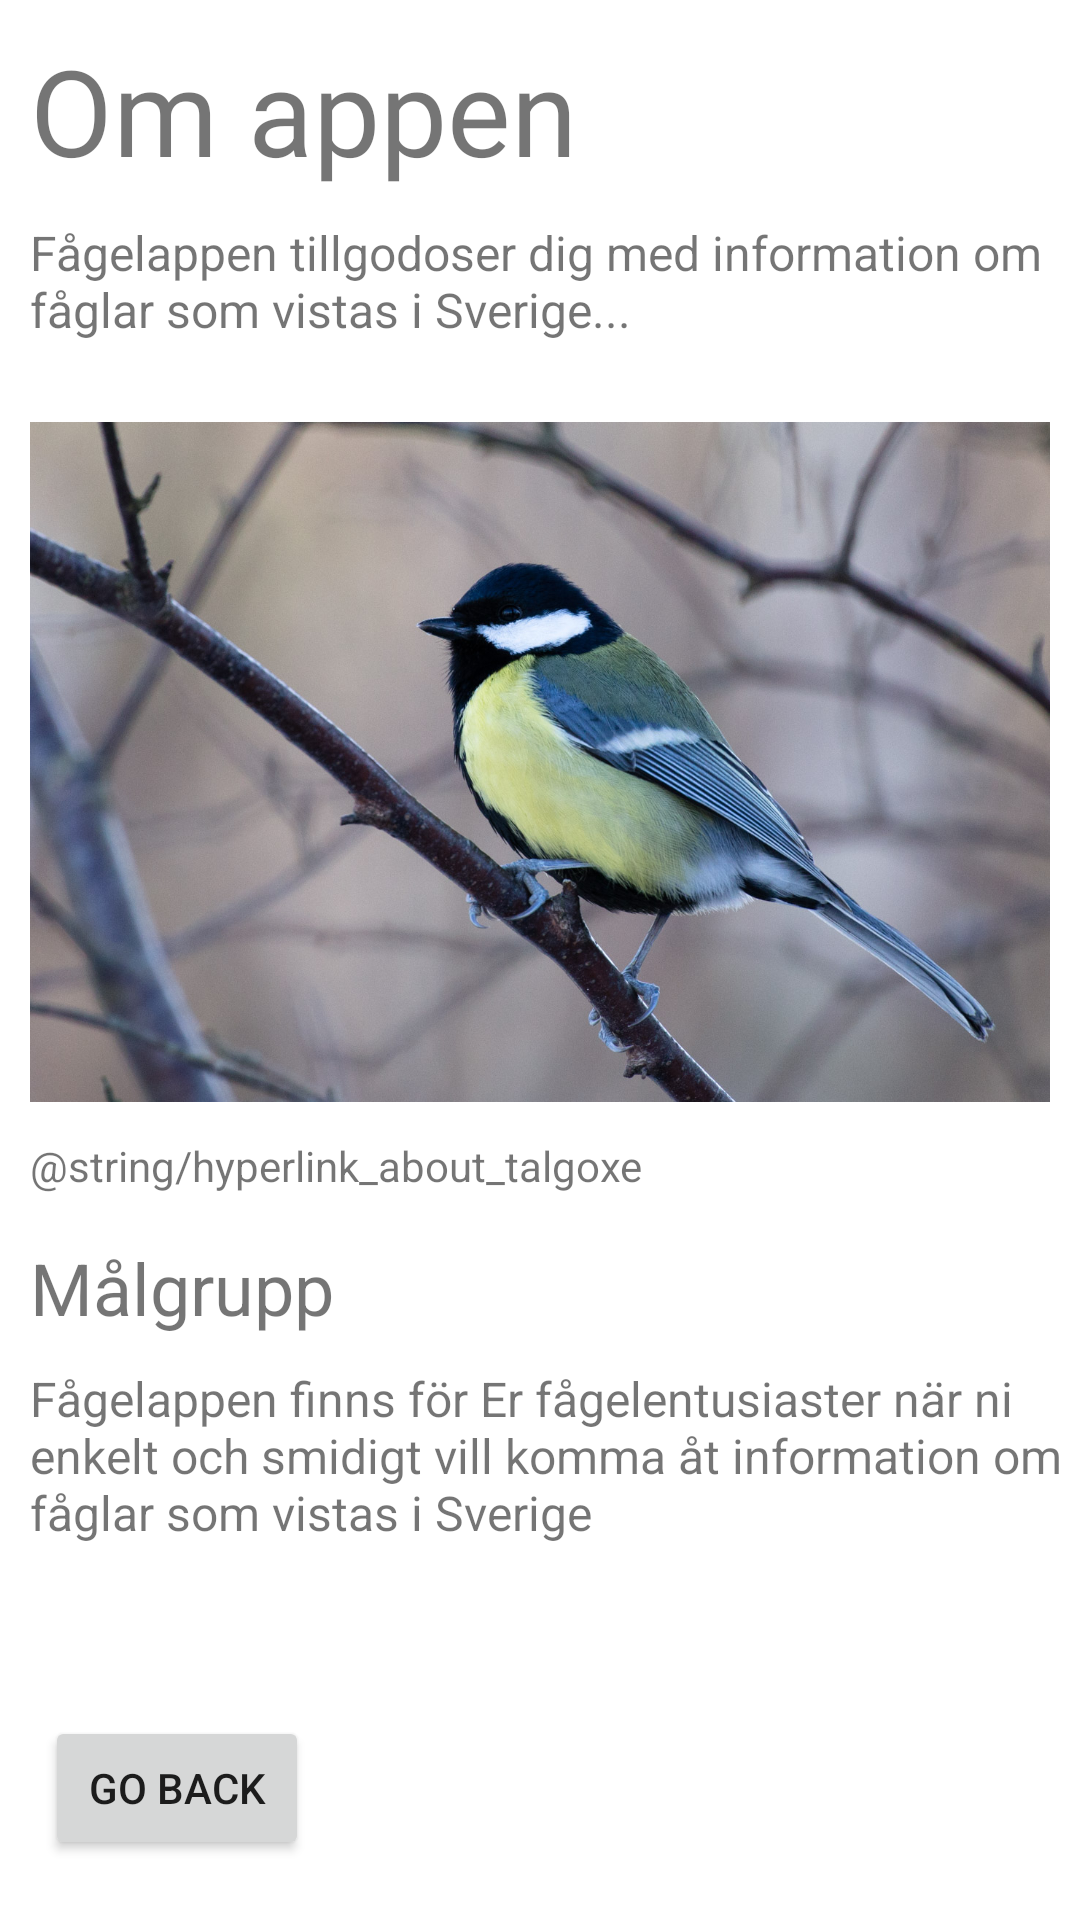

Android layout source for this screen:
<!-- AndroidManifest.xml: application theme Theme.Fågelappen -->
<!-- res/layout/activity_about.xml -->
<?xml version="1.0" encoding="utf-8"?>
<androidx.constraintlayout.widget.ConstraintLayout xmlns:android="http://schemas.android.com/apk/res/android"
    xmlns:app="http://schemas.android.com/apk/res-auto"
    xmlns:tools="http://schemas.android.com/tools"
    android:layout_width="match_parent"
    android:layout_height="match_parent"
    tools:context=".AboutActivity">

    <TextView
        android:layout_width="wrap_content"
        android:layout_height="wrap_content"
        android:text="Om appen"
        android:id="@+id/rubrik_about"
        android:textSize="40sp"
        app:layout_constraintLeft_toLeftOf="parent"
        app:layout_constraintTop_toTopOf="parent"
        android:layout_marginStart="10dp"
        android:layout_marginLeft="10dp"
        android:layout_marginTop="10dp"/>

    <TextView
        android:id="@+id/paragraf_about"
        android:layout_width="wrap_content"
        android:layout_height="wrap_content"
        android:text="Fågelappen tillgodoser dig med information om fåglar som vistas i Sverige..."
        android:textSize="16sp"
        app:layout_constraintLeft_toLeftOf="parent"
        app:layout_constraintTop_toBottomOf="@+id/rubrik_about"
        android:layout_marginStart="10dp"
        android:layout_marginLeft="10dp"
        android:layout_marginEnd="10dp"
        android:layout_marginRight="10dp"
        android:layout_marginTop="10dp"/>

    <ImageView
        android:id="@+id/bild_talgoxe"
        android:layout_width="match_parent"
        android:layout_height="250dp"
        android:contentDescription="Earth"
        app:srcCompat="@drawable/talgoxe"
        app:layout_constraintLeft_toLeftOf="parent"
        app:layout_constraintTop_toBottomOf="@+id/paragraf_about"
        android:layout_marginTop="15dp"
        android:layout_marginStart="10dp"
        android:layout_marginLeft="10dp"
        android:layout_marginEnd="10dp"
        android:layout_marginRight="10dp"/>

    <TextView
        android:id="@+id/talgoxe_attribution"
        android:layout_width="wrap_content"
        android:layout_height="wrap_content"
        android:text="@string/hyperlink_about_talgoxe"
        android:textSize="14sp"
        android:textFontWeight="700"
        app:layout_constraintLeft_toLeftOf="parent"
        app:layout_constraintTop_toBottomOf="@+id/bild_talgoxe"
        android:layout_marginStart="10dp"
        android:layout_marginLeft="10dp"
        android:layout_marginEnd="10dp"
        android:layout_marginRight="10dp"/>

    <TextView
        android:id="@+id/rubrik_målgrupp"
        android:layout_width="wrap_content"
        android:layout_height="wrap_content"
        android:text="Målgrupp"
        android:textSize="24sp"
        android:textFontWeight="700"
        app:layout_constraintLeft_toLeftOf="parent"
        app:layout_constraintTop_toBottomOf="@+id/talgoxe_attribution"
        android:layout_marginStart="10dp"
        android:layout_marginLeft="10dp"
        android:layout_marginEnd="10dp"
        android:layout_marginRight="10dp"
        android:layout_marginTop="15dp"/>

    <TextView
        android:id="@+id/paragraf_målgrupp"
        android:layout_width="wrap_content"
        android:layout_height="wrap_content"
        android:text="Fågelappen finns för Er fågelentusiaster när ni enkelt och smidigt vill komma åt information om fåglar som vistas i Sverige "
        android:textSize="16sp"
        app:layout_constraintLeft_toLeftOf="parent"
        app:layout_constraintTop_toBottomOf="@+id/rubrik_målgrupp"
        android:layout_marginStart="10dp"
        android:layout_marginLeft="10dp"
        android:layout_marginEnd="10dp"
        android:layout_marginRight="10dp"
        android:layout_marginTop="10dp"/>

    <Button
        android:layout_width="wrap_content"
        android:layout_height="wrap_content"
        android:text="Go back"
        android:id="@+id/closeBtn_about"
        app:layout_constraintLeft_toLeftOf="parent"
        app:layout_constraintBottom_toBottomOf="parent"
        android:layout_marginStart="15dp"
        android:layout_marginLeft="15dp"
        android:layout_marginBottom="20dp"/>

</androidx.constraintlayout.widget.ConstraintLayout>
<!-- resources referenced by this layout -->
<resources>
  <!-- drawable talgoxe: jpg bitmap (drawable-v24, 305752 bytes) -->
  <style name="Theme.Fågelappen" parent="Theme.MaterialComponents.DayNight.DarkActionBar">
          
          <item name="colorPrimary">@color/green</item>
          <item name="colorPrimaryVariant">@color/green_dark</item>
          <item name="colorOnPrimary">@color/white</item>
          
          <item name="colorSecondary">@color/teal_200</item>
          <item name="colorSecondaryVariant">@color/teal_700</item>
          <item name="colorOnSecondary">@color/black</item>
          
          <item name="android:statusBarColor" tools:targetApi="l">?attr/colorPrimaryVariant</item>
          
      </style>
  <color name="green">#81c784</color>
  <color name="green_dark">#519657</color>
  <color name="white">#FFFFFFFF</color>
  <color name="teal_200">#FF03DAC5</color>
  <color name="teal_700">#FF018786</color>
  <color name="black">#FF000000</color>
</resources>
